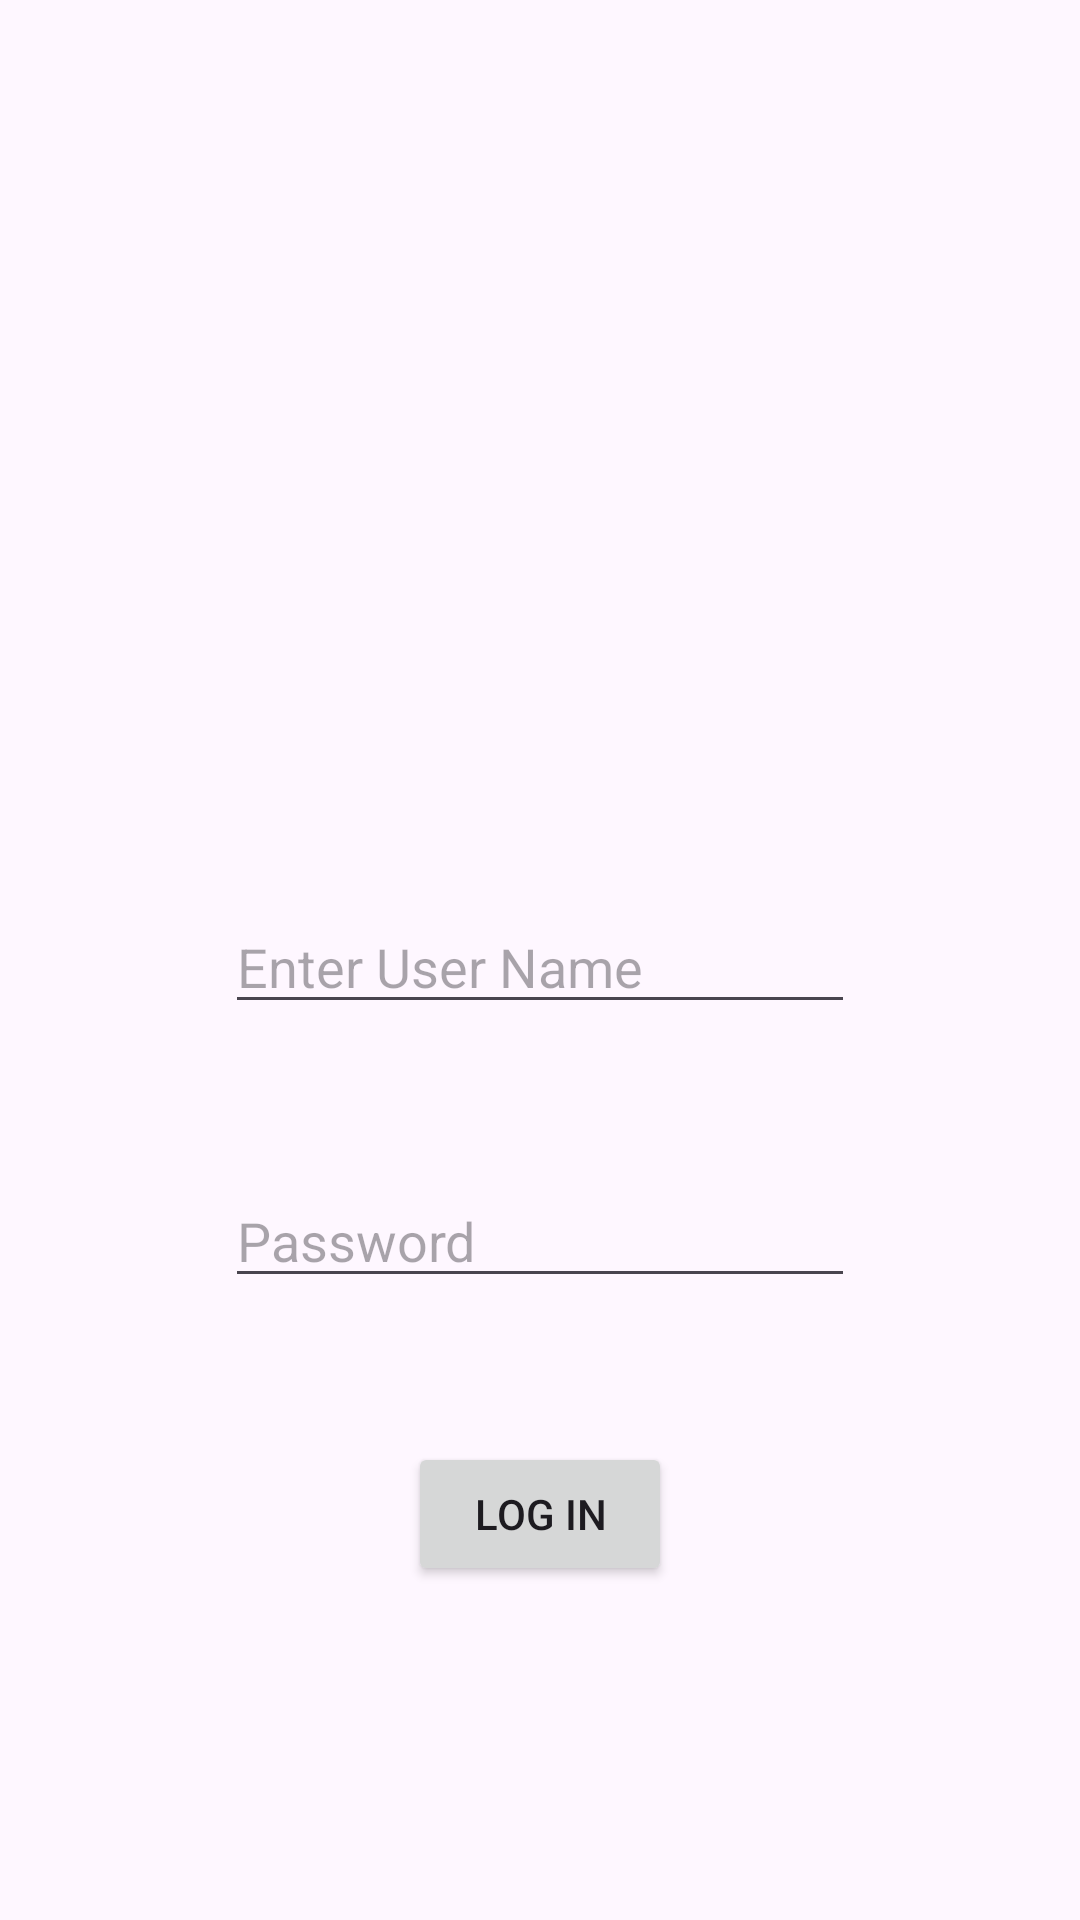

Android layout source for this screen:
<!-- AndroidManifest.xml: application theme Theme.AndroidAssessment2 -->
<!-- res/layout/activity_log_in.xml -->
<?xml version="1.0" encoding="utf-8"?>
<androidx.constraintlayout.widget.ConstraintLayout xmlns:android="http://schemas.android.com/apk/res/android"
    xmlns:app="http://schemas.android.com/apk/res-auto"
    xmlns:tools="http://schemas.android.com/tools"
    android:layout_width="match_parent"
    android:layout_height="match_parent"
    tools:context=".Log_in">

    <EditText
        android:id="@+id/editText2"
        android:layout_width="wrap_content"
        android:layout_height="wrap_content"
        android:layout_marginTop="300dp"
        android:ems="10"
        android:inputType="text"
        android:hint="@string/user_name"
        app:layout_constraintEnd_toEndOf="parent"
        app:layout_constraintStart_toStartOf="parent"
        app:layout_constraintTop_toTopOf="parent"
        android:autofillHints="" />

    <EditText
        android:id="@+id/editTextTextPassword2"
        android:layout_width="wrap_content"
        android:layout_height="wrap_content"
        android:layout_marginTop="50dp"
        android:ems="10"
        android:hint="@string/password"
        android:inputType="textPassword"
        app:layout_constraintEnd_toEndOf="parent"
        app:layout_constraintStart_toStartOf="parent"
        app:layout_constraintTop_toBottomOf="@+id/editText2"
        android:autofillHints="" />

    <Button
        android:id="@+id/button4"
        android:layout_width="wrap_content"
        android:layout_height="wrap_content"
        android:layout_marginTop="48dp"
        android:text="@string/button1"
        app:layout_constraintEnd_toEndOf="parent"
        app:layout_constraintStart_toStartOf="parent"
        app:layout_constraintTop_toBottomOf="@+id/editTextTextPassword2" />
</androidx.constraintlayout.widget.ConstraintLayout>
<!-- resources referenced by this layout -->
<resources>
  <string name="button1">Log In</string>
  <string name="password">Password</string>
  <string name="user_name">Enter User Name</string>
  <style name="Theme.AndroidAssessment2" parent="Base.Theme.AndroidAssessment2" />
  <style name="Base.Theme.AndroidAssessment2" parent="Theme.Material3.DayNight.NoActionBar">
          
          
      </style>
</resources>
